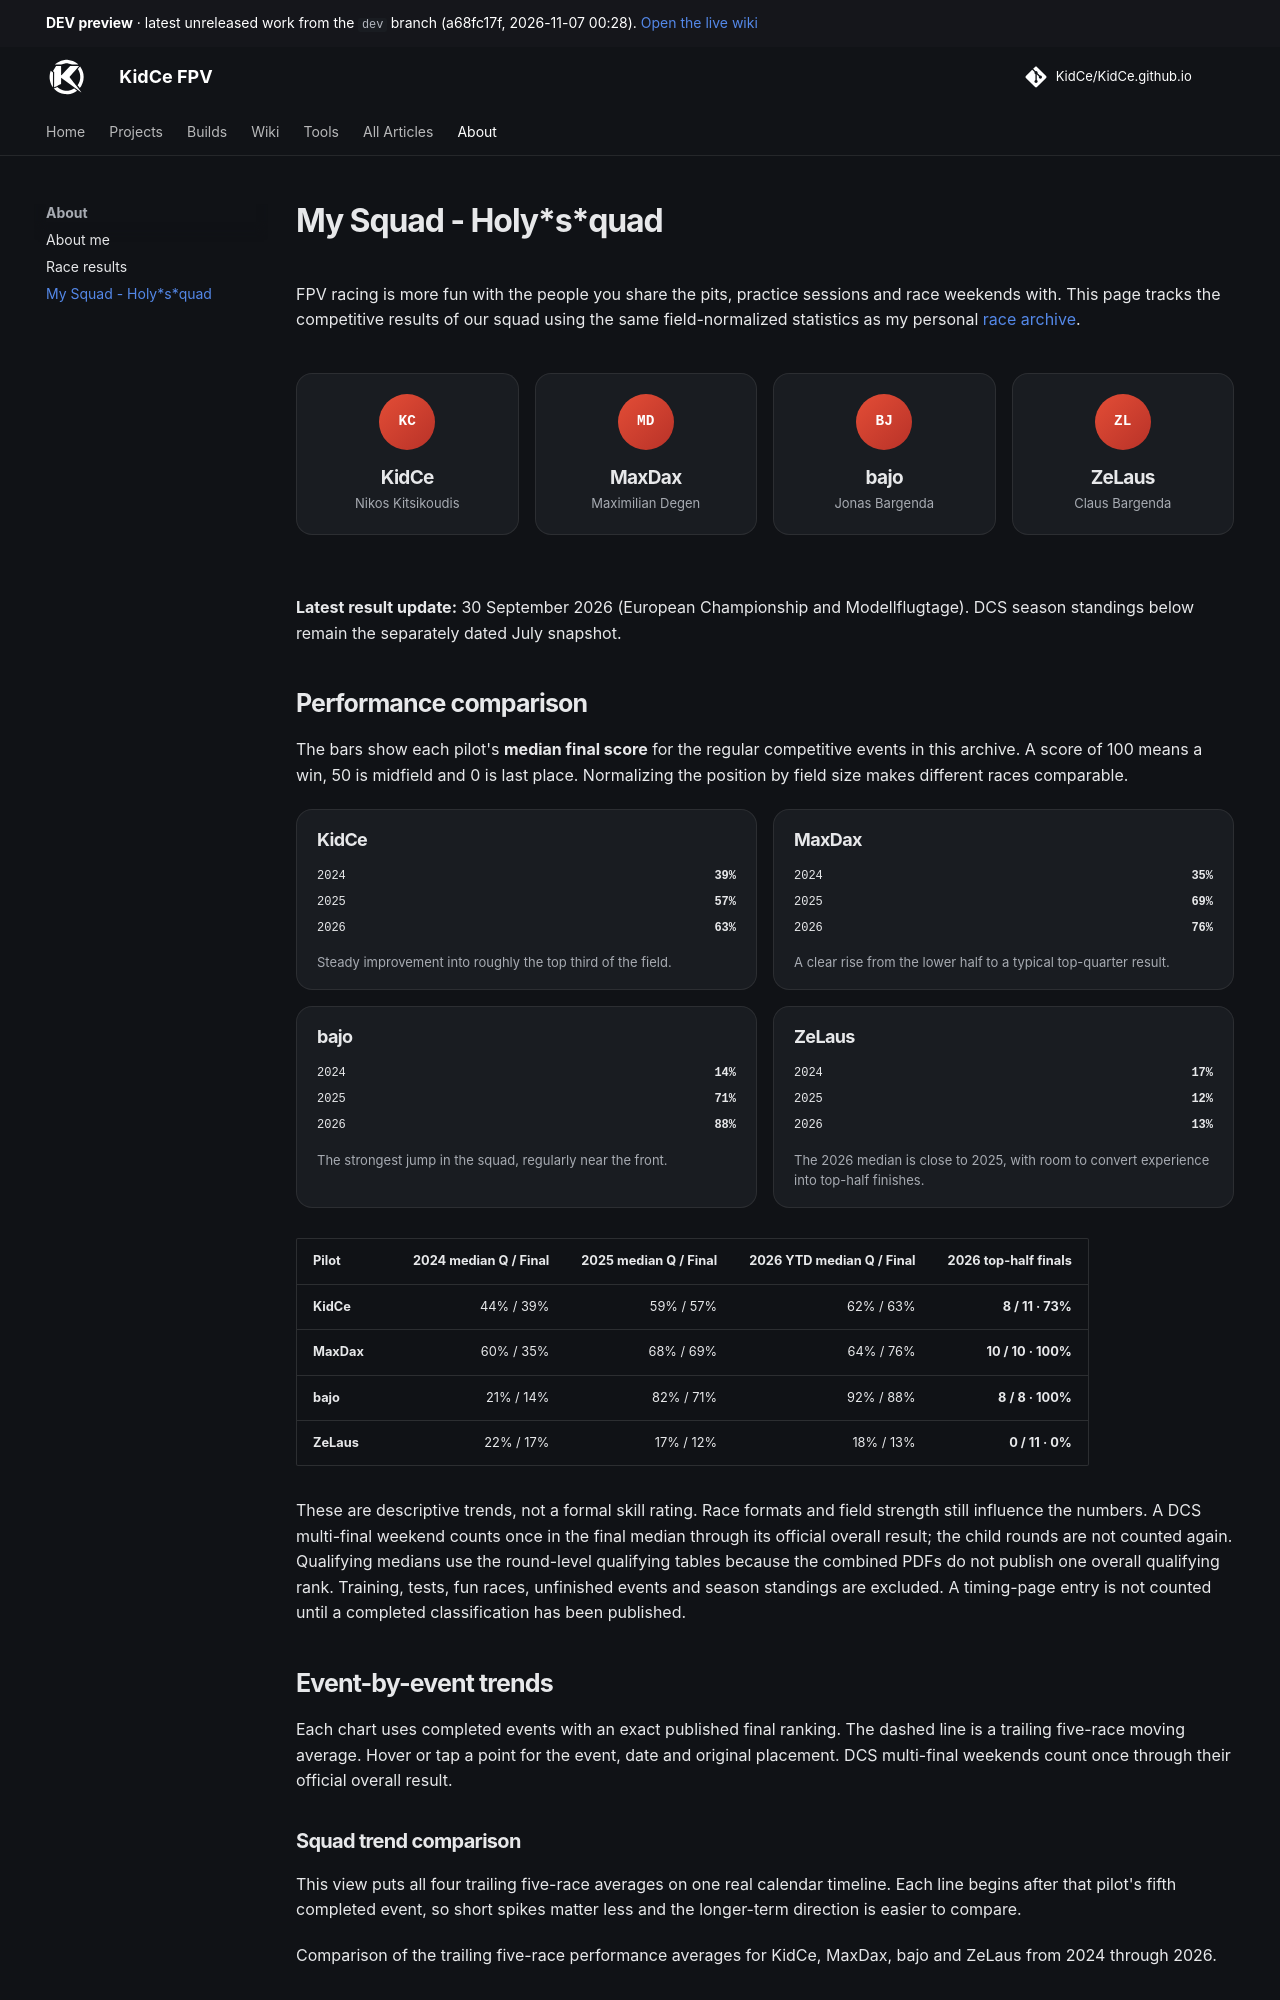

repository: KidCe/KidCe.github.io · page: dev/my-squad/index.html · generator: mkdocs

---
hide:
  - toc
---

# My Squad - Holy\*s\*quad

FPV racing is more fun with the people you share the pits, practice sessions and
race weekends with. This page tracks the competitive results of our squad using
the same field-normalized statistics as my personal [race archive](race-results.md).

<div class="squad-grid">
  <div class="squad-card">
    <span class="squad-card__avatar">KC</span>
    <h2>KidCe</h2>
    <p>Nikos Kitsikoudis</p>
  </div>
  <div class="squad-card">
    <span class="squad-card__avatar">MD</span>
    <h2>MaxDax</h2>
    <p>Maximilian Degen</p>
  </div>
  <div class="squad-card">
    <span class="squad-card__avatar">BJ</span>
    <h2>bajo</h2>
    <p>Jonas Bargenda</p>
  </div>
  <div class="squad-card">
    <span class="squad-card__avatar">ZL</span>
    <h2>ZeLaus</h2>
    <p>Claus Bargenda</p>
  </div>
</div>

**Latest result update:** 30 September 2026 (European Championship and Modellflugtage).
DCS season standings below remain the separately dated July snapshot.

## Performance comparison

The bars show each pilot's **median final score** for the regular competitive
events in this archive. A score of 100 means a win, 50 is midfield and 0 is last
place. Normalizing the position by field size makes different races comparable.

<div class="squad-stats-grid">

<div class="squad-stat-card">
  <h3>KidCe</h3>
  <div class="squad-stat-row"><span>2024</span><div class="performance-track" role="progressbar" aria-label="KidCe 2024 median final score 38.9 percent" aria-valuemin="0" aria-valuemax="100" aria-valuenow="38.9"><span class="performance-fill squad-stat-fill--2024" style="--score:38.9%"></span></div><strong>39%</strong></div>
  <div class="squad-stat-row"><span>2025</span><div class="performance-track" role="progressbar" aria-label="KidCe 2025 median final score 57 percent" aria-valuemin="0" aria-valuemax="100" aria-valuenow="57"><span class="performance-fill squad-stat-fill--2025" style="--score:57%"></span></div><strong>57%</strong></div>
  <div class="squad-stat-row"><span>2026</span><div class="performance-track" role="progressbar" aria-label="KidCe 2026 median final score 63.2 percent" aria-valuemin="0" aria-valuemax="100" aria-valuenow="63.2"><span class="performance-fill squad-stat-fill--2026" style="--score:63.2%"></span></div><strong>63%</strong></div>
  <p>Steady improvement into roughly the top third of the field.</p>
</div>

<div class="squad-stat-card">
  <h3>MaxDax</h3>
  <div class="squad-stat-row"><span>2024</span><div class="performance-track" role="progressbar" aria-label="MaxDax 2024 median final score 34.8 percent" aria-valuemin="0" aria-valuemax="100" aria-valuenow="34.8"><span class="performance-fill squad-stat-fill--2024" style="--score:34.8%"></span></div><strong>35%</strong></div>
  <div class="squad-stat-row"><span>2025</span><div class="performance-track" role="progressbar" aria-label="MaxDax 2025 median final score 69.1 percent" aria-valuemin="0" aria-valuemax="100" aria-valuenow="69.1"><span class="performance-fill squad-stat-fill--2025" style="--score:69.1%"></span></div><strong>69%</strong></div>
  <div class="squad-stat-row"><span>2026</span><div class="performance-track" role="progressbar" aria-label="MaxDax 2026 median final score 75.6 percent" aria-valuemin="0" aria-valuemax="100" aria-valuenow="75.6"><span class="performance-fill squad-stat-fill--2026" style="--score:75.6%"></span></div><strong>76%</strong></div>
  <p>A clear rise from the lower half to a typical top-quarter result.</p>
</div>

<div class="squad-stat-card">
  <h3>bajo</h3>
  <div class="squad-stat-row"><span>2024</span><div class="performance-track" role="progressbar" aria-label="bajo 2024 median final score 14.2 percent" aria-valuemin="0" aria-valuemax="100" aria-valuenow="14.2"><span class="performance-fill squad-stat-fill--2024" style="--score:14.2%"></span></div><strong>14%</strong></div>
  <div class="squad-stat-row"><span>2025</span><div class="performance-track" role="progressbar" aria-label="bajo 2025 median final score 71.2 percent" aria-valuemin="0" aria-valuemax="100" aria-valuenow="71.2"><span class="performance-fill squad-stat-fill--2025" style="--score:71.2%"></span></div><strong>71%</strong></div>
  <div class="squad-stat-row"><span>2026</span><div class="performance-track" role="progressbar" aria-label="bajo 2026 median final score 88.1 percent" aria-valuemin="0" aria-valuemax="100" aria-valuenow="88.1"><span class="performance-fill squad-stat-fill--2026" style="--score:88.1%"></span></div><strong>88%</strong></div>
  <p>The strongest jump in the squad, regularly near the front.</p>
</div>

<div class="squad-stat-card">
  <h3>ZeLaus</h3>
  <div class="squad-stat-row"><span>2024</span><div class="performance-track" role="progressbar" aria-label="ZeLaus 2024 median final score 17.1 percent" aria-valuemin="0" aria-valuemax="100" aria-valuenow="17.1"><span class="performance-fill squad-stat-fill--2024" style="--score:17.1%"></span></div><strong>17%</strong></div>
  <div class="squad-stat-row"><span>2025</span><div class="performance-track" role="progressbar" aria-label="ZeLaus 2025 median final score 11.7 percent" aria-valuemin="0" aria-valuemax="100" aria-valuenow="11.7"><span class="performance-fill squad-stat-fill--2025" style="--score:11.7%"></span></div><strong>12%</strong></div>
  <div class="squad-stat-row"><span>2026</span><div class="performance-track" role="progressbar" aria-label="ZeLaus 2026 median final score 12.8 percent" aria-valuemin="0" aria-valuemax="100" aria-valuenow="12.8"><span class="performance-fill squad-stat-fill--2026" style="--score:12.8%"></span></div><strong>13%</strong></div>
  <p>The 2026 median is close to 2025, with room to convert experience into top-half finishes.</p>
</div>

</div>

| Pilot | 2024 median Q / Final | 2025 median Q / Final | 2026 YTD median Q / Final | 2026 top-half finals |
| --- | ---: | ---: | ---: | ---: |
| **KidCe** | 44% / 39% | 59% / 57% | 62% / 63% | **8 / 11 · 73%** |
| **MaxDax** | 60% / 35% | 68% / 69% | 64% / 76% | **10 / 10 · 100%** |
| **bajo** | 21% / 14% | 82% / 71% | 92% / 88% | **8 / 8 · 100%** |
| **ZeLaus** | 22% / 17% | 17% / 12% | 18% / 13% | **0 / 11 · 0%** |

These are descriptive trends, not a formal skill rating. Race formats and field
strength still influence the numbers. A DCS multi-final weekend counts once in
the final median through its official overall result; the child rounds are not
counted again. Qualifying medians use the round-level qualifying tables because
the combined PDFs do not publish one overall qualifying rank. Training, tests,
fun races, unfinished events and season standings are excluded. A timing-page
entry is not counted until a completed classification has been published.

## Event-by-event trends

Each chart uses completed events with an exact published final ranking. The
dashed line is a trailing five-race moving average. Hover or tap a point for the
event, date and original placement. DCS multi-final weekends count once through
their official overall result.

### Squad trend comparison

This view puts all four trailing five-race averages on one real calendar
timeline. Each line begins after that pilot's fifth completed event, so short
spikes matter less and the longer-term direction is easier to compare.

<div class="performance-chart performance-chart--comparison">
  <canvas id="squad-trend-comparison-chart" role="img" aria-label="Comparison of the trailing five-race performance averages for KidCe, MaxDax, bajo and ZeLaus from 2024 through 2026.">
    Comparison of the trailing five-race performance averages for KidCe, MaxDax, bajo and ZeLaus from 2024 through 2026.
  </canvas>
</div>

### KidCe

!!! success "Momentum to build on"
    The typical result has moved from the lower half in 2024 to roughly the top
    third in 2026, while the calendar now includes stronger international
    fields. The consistency work is showing—keep stacking clean race laps and
    the next step is turning more of those solid weekends into deep finals runs.

<div class="performance-chart performance-chart--squad">
  <canvas id="kidce-squad-race-performance-chart" role="img" aria-label="KidCe event-by-event final performance and trailing five-race moving average from 2024 through 2026.">
    KidCe event-by-event final performance and trailing five-race moving average from 2024 through 2026.
  </canvas>
</div>

### MaxDax

!!! success "A strong upward trajectory"
    A 35% median in 2024 has become 76% in 2026, with every recorded 2026 final
    landing in the top half. That is real, repeatable progress. Keep refining
    race-day consistency—the pace is already there to challenge further up the
    order.

<div class="performance-chart performance-chart--squad">
  <canvas id="maxdax-race-performance-chart" role="img" aria-label="MaxDax event-by-event final performance and trailing five-race moving average from 2024 through 2026.">
    MaxDax event-by-event final performance and trailing five-race moving average from 2024 through 2026.
  </canvas>
</div>

### bajo

!!! success "Proof that the training works"
    The rise from a 14% median in 2024 to 88% in 2026 is the squad's biggest
    jump, and the recent results are regularly near the front. Keep protecting
    that speed with clean, controlled runs; the data says the work is converting
    into results.

<div class="performance-chart performance-chart--squad">
  <canvas id="bajo-race-performance-chart" role="img" aria-label="bajo event-by-event final performance and trailing five-race moving average from 2024 through 2026.">
    bajo event-by-event final performance and trailing five-race moving average from 2024 through 2026.
  </canvas>
</div>

### ZeLaus

!!! info "2026 results so far"
    The median final score is 13%, compared with 12% in 2025. The archive now
    includes the European Championship and Modellflugtage. Larger international
    fields and differing race formats affect the comparison.

<div class="performance-chart performance-chart--squad">
  <canvas id="zelaus-race-performance-chart" role="img" aria-label="ZeLaus event-by-event final performance and trailing five-race moving average from 2024 through 2026.">
    ZeLaus event-by-event final performance and trailing five-race moving average from 2024 through 2026.
  </canvas>
</div>

## DCS season placements

These are the official overall standings for the complete Aircrasher Drone
Championship season. They are separate from individual race and weekend results.

| Pilot | 2023 | 2024 | 2025 | 2026 YTD[^dcs-ytd] |
| --- | ---: | ---: | ---: | ---: |
| **KidCe** | — | [24 / 110](https://aircrasher.de/wp-content/uploads/2024/07/Auswertung_2024_DCS.pdf) | [11 / 103](https://aircrasher.de/wp-content/uploads/2025/11/Auswertung_2025_DCS.pdf) | [7 / 100](https://aircrasher.de/wp-content/uploads/2026/06/Auswertung_2026_DCS.pdf) |
| **MaxDax** | — | [71 / 110](https://aircrasher.de/wp-content/uploads/2024/07/Auswertung_2024_DCS.pdf) | [8 / 103](https://aircrasher.de/wp-content/uploads/2025/11/Auswertung_2025_DCS.pdf) | [6 / 100](https://aircrasher.de/wp-content/uploads/2026/06/Auswertung_2026_DCS.pdf) |
| **bajo** | — | [29 / 110](https://aircrasher.de/wp-content/uploads/2024/07/Auswertung_2024_DCS.pdf) | [5 / 103](https://aircrasher.de/wp-content/uploads/2025/11/Auswertung_2025_DCS.pdf) | [1 / 100](https://aircrasher.de/wp-content/uploads/2026/06/Auswertung_2026_DCS.pdf) |
| **ZeLaus** | [31 / 104](https://aircrasher.de/wp-content/uploads/2023/09/Auswertung_2023_20230916_DCS_final.pdf) | [26 / 110](https://aircrasher.de/wp-content/uploads/2024/07/Auswertung_2024_DCS.pdf) | [30 / 103](https://aircrasher.de/wp-content/uploads/2025/11/Auswertung_2025_DCS.pdf) | [17 / 100](https://aircrasher.de/wp-content/uploads/2026/06/Auswertung_2026_DCS.pdf) |

The denominator is the number of pilots listed in that season's official table.
Equal point totals can produce tied positions.
